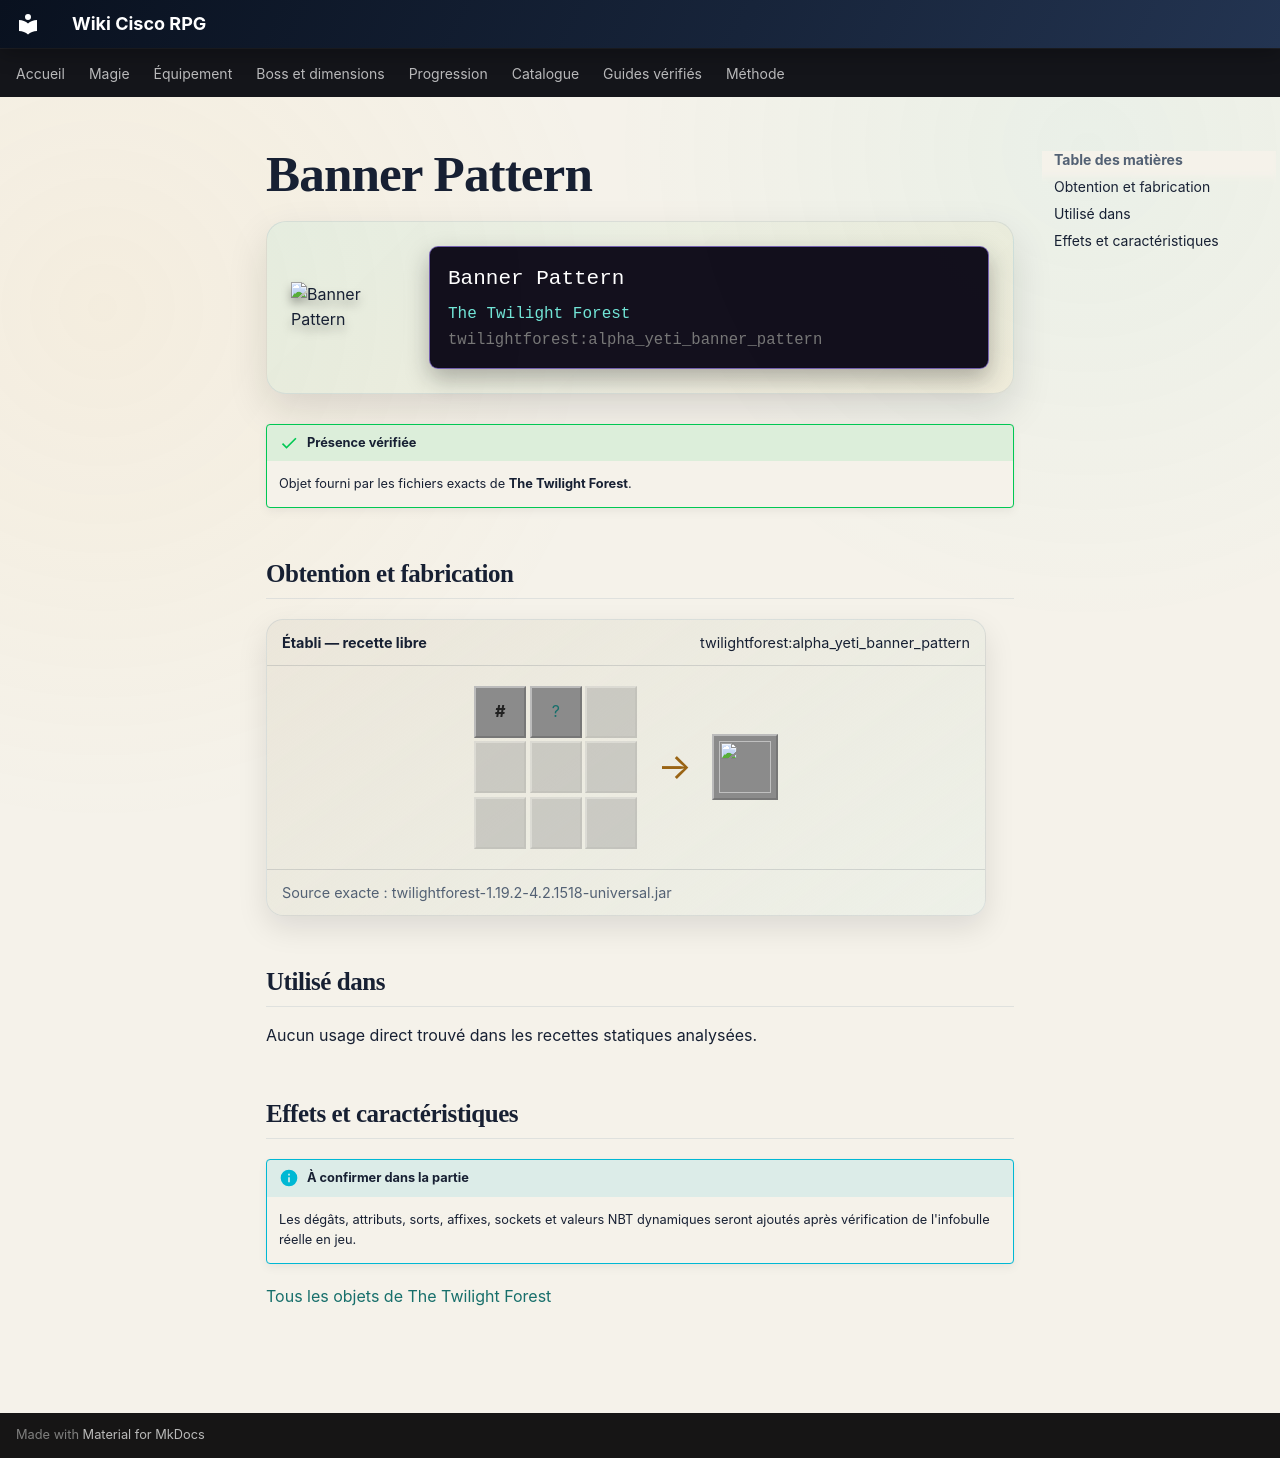

repository: Kloups-Dev/wiki-cisco-rpg · page: catalogue/objets/twilightforest/alpha_yeti_banner_pattern/index.html · generator: mkdocs

# Banner Pattern

<div class="mc-item-showcase">
<img class="mc-item-icon" src="../../../../assets/generated/items/twilightforest/alpha_yeti_banner_pattern.png" alt="Banner Pattern">
<div class="mc-tooltip-card">
<div class="mc-tooltip-card__name">Banner Pattern</div>
<div class="mc-tooltip-card__mod">The Twilight Forest</div>
<div class="mc-tooltip-card__id">twilightforest:alpha_yeti_banner_pattern</div>
</div>
</div>

!!! success "Présence vérifiée"
    Objet fourni par les fichiers exacts de **The Twilight Forest**.

## Obtention et fabrication

<div class="jei-recipe"><div class="jei-recipe__head"><strong>Établi — recette libre</strong><span>twilightforest:alpha_yeti_banner_pattern</span></div><div class="jei-recipe__body"><div class="jei-grid"><span class="jei-slot jei-slot--tag" title="#forge:paper">#</span><a class="jei-slot" href="../../../../catalogue/objets/twilightforest/alpha_yeti_trophy/" title="Alpha Yeti Trophy (twilightforest:alpha_yeti_trophy)">?</a><span class="jei-slot jei-slot--empty"></span><span class="jei-slot jei-slot--empty"></span><span class="jei-slot jei-slot--empty"></span><span class="jei-slot jei-slot--empty"></span><span class="jei-slot jei-slot--empty"></span><span class="jei-slot jei-slot--empty"></span><span class="jei-slot jei-slot--empty"></span></div><span class="jei-arrow">→</span><span class="jei-slot jei-slot--result"><img src="../../../../assets/generated/items/twilightforest/alpha_yeti_banner_pattern.png" alt=""></span></div><div class="jei-recipe__source">Source exacte : twilightforest-1.19.2-4.2.1518-universal.jar</div></div>

## Utilisé dans

Aucun usage direct trouvé dans les recettes statiques analysées.

## Effets et caractéristiques

!!! info "À confirmer dans la partie"
    Les dégâts, attributs, sorts, affixes, sockets et valeurs NBT dynamiques seront ajoutés après vérification de l'infobulle réelle en jeu.

[Tous les objets de The Twilight Forest](../../../contenu/twilight-forest.md)
